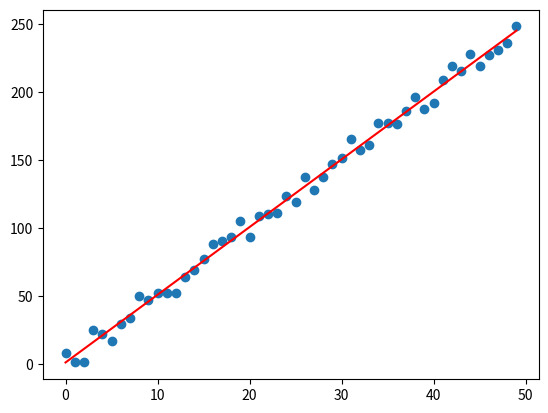

Source code (Python):
from statistics import mean
import numpy as np
import matplotlib.pyplot as pt
from matplotlib import style
import random


def create_dataset(n, variance, corr=True):
    val = 1
    y_val = []
    x_val = []
    for i in range(n):
        y = val + random.randrange(-variance, variance)
        y_val.append(y)
        if corr:
            val += 5
        else:
            val -= 5
        x_val.append(i)
    return np.array(x_val, dtype=np.float64), np.array(y_val, dtype=np.float64)


x_val, y_val = create_dataset(50, 10)


def best_slope(xs, ys):
    slope = mean(xs) * mean(ys)
    slope = slope - mean(xs * ys)
    slope = slope / ((mean(xs) * mean(xs)) - mean(xs * xs))
    return slope


m = best_slope(x_val, y_val)

pt.scatter(x_val, y_val)


def y_intercept(xs, ys, m):
    b = mean(ys) - (m * mean(xs))
    return b


b = y_intercept(x_val, y_val, m)

reg_line = [(m * x) + b for x in x_val]


def err_square(ys_o, ys_l):
    return sum((ys_l - ys_o) ** 2)


def cof_det(ys_o, ys_l):
    ym = [mean(ys_o) for y in ys_o]
    ers = err_square(ys_o, ys_l)
    erm = err_square(ys_o, ym)
    return 1 - (ers / erm)


conf = cof_det(y_val, reg_line)

print(conf)

pt.plot(x_val, reg_line, color="r")
pt.show()